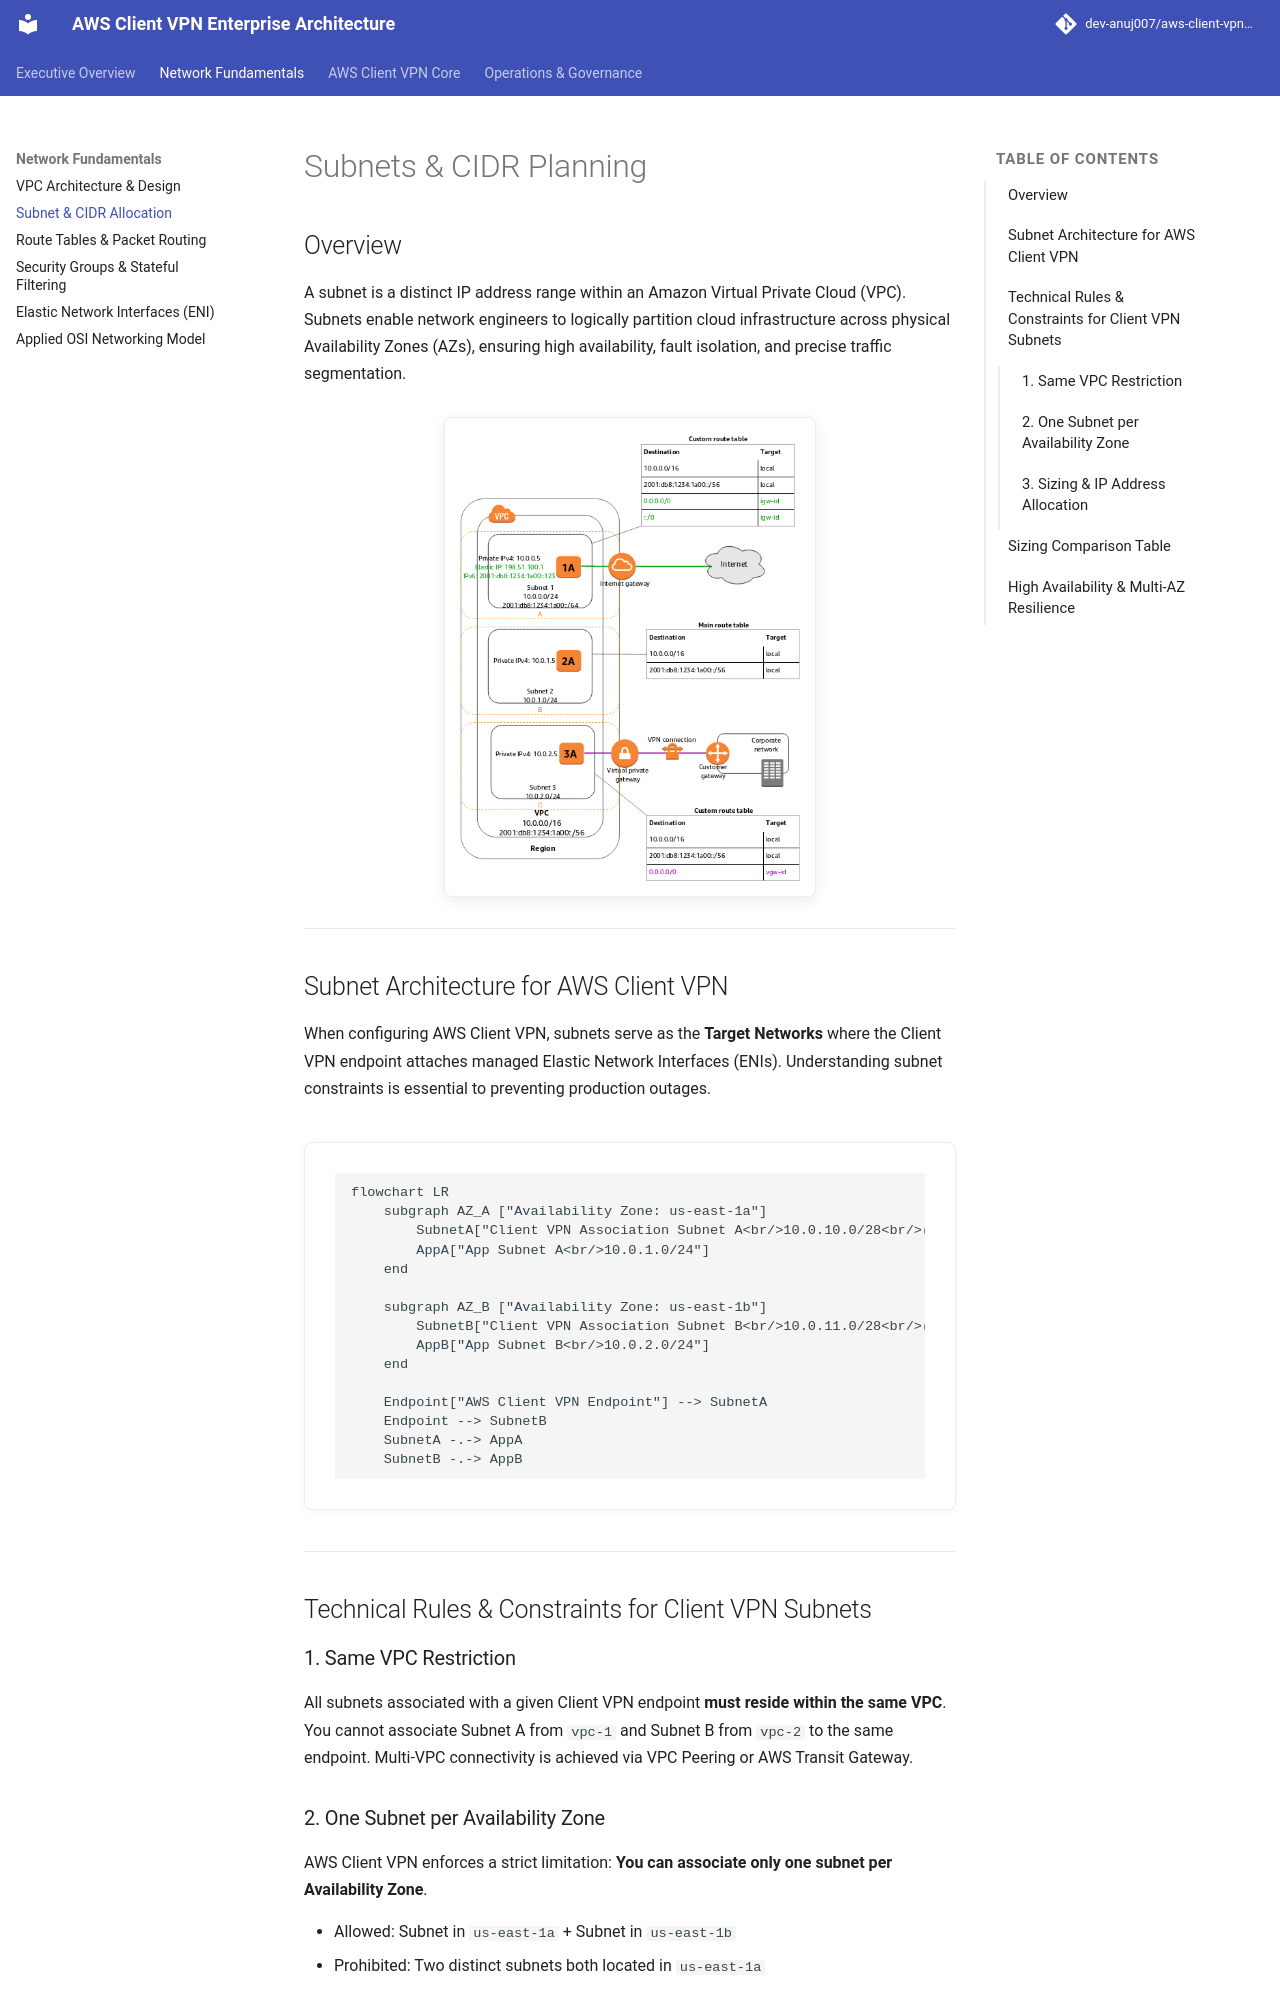

repository: dev-anuj007/aws-client-vpn-architecture · page: subnet/index.html · generator: mkdocs

# Subnets & CIDR Planning

## Overview
A subnet is a distinct IP address range within an Amazon Virtual Private Cloud (VPC). Subnets enable network engineers to logically partition cloud infrastructure across physical Availability Zones (AZs), ensuring high availability, fault isolation, and precise traffic segmentation.

![Subnets Across Availability Zones](assets/subnets-diagram.png)

---

## Subnet Architecture for AWS Client VPN

When configuring AWS Client VPN, subnets serve as the **Target Networks** where the Client VPN endpoint attaches managed Elastic Network Interfaces (ENIs). Understanding subnet constraints is essential to preventing production outages.

```mermaid
flowchart LR
    subgraph AZ_A ["Availability Zone: us-east-1a"]
        SubnetA["Client VPN Association Subnet A<br/>10.0.10.0/28<br/>(Primary Association)"]
        AppA["App Subnet A<br/>10.0.1.0/24"]
    end

    subgraph AZ_B ["Availability Zone: us-east-1b"]
        SubnetB["Client VPN Association Subnet B<br/>10.0.11.0/28<br/>(Redundant Association)"]
        AppB["App Subnet B<br/>10.0.2.0/24"]
    end

    Endpoint["AWS Client VPN Endpoint"] --> SubnetA
    Endpoint --> SubnetB
    SubnetA -.-> AppA
    SubnetB -.-> AppB
```

---

## Technical Rules & Constraints for Client VPN Subnets

### 1. Same VPC Restriction
All subnets associated with a given Client VPN endpoint **must reside within the same VPC**. You cannot associate Subnet A from `vpc-1` and Subnet B from `vpc-2` to the same endpoint. Multi-VPC connectivity is achieved via VPC Peering or AWS Transit Gateway.

### 2. One Subnet per Availability Zone
AWS Client VPN enforces a strict limitation: **You can associate only one subnet per Availability Zone**. 

* Allowed: Subnet in `us-east-1a` + Subnet in `us-east-1b`
* Prohibited: Two distinct subnets both located in `us-east-1a`
